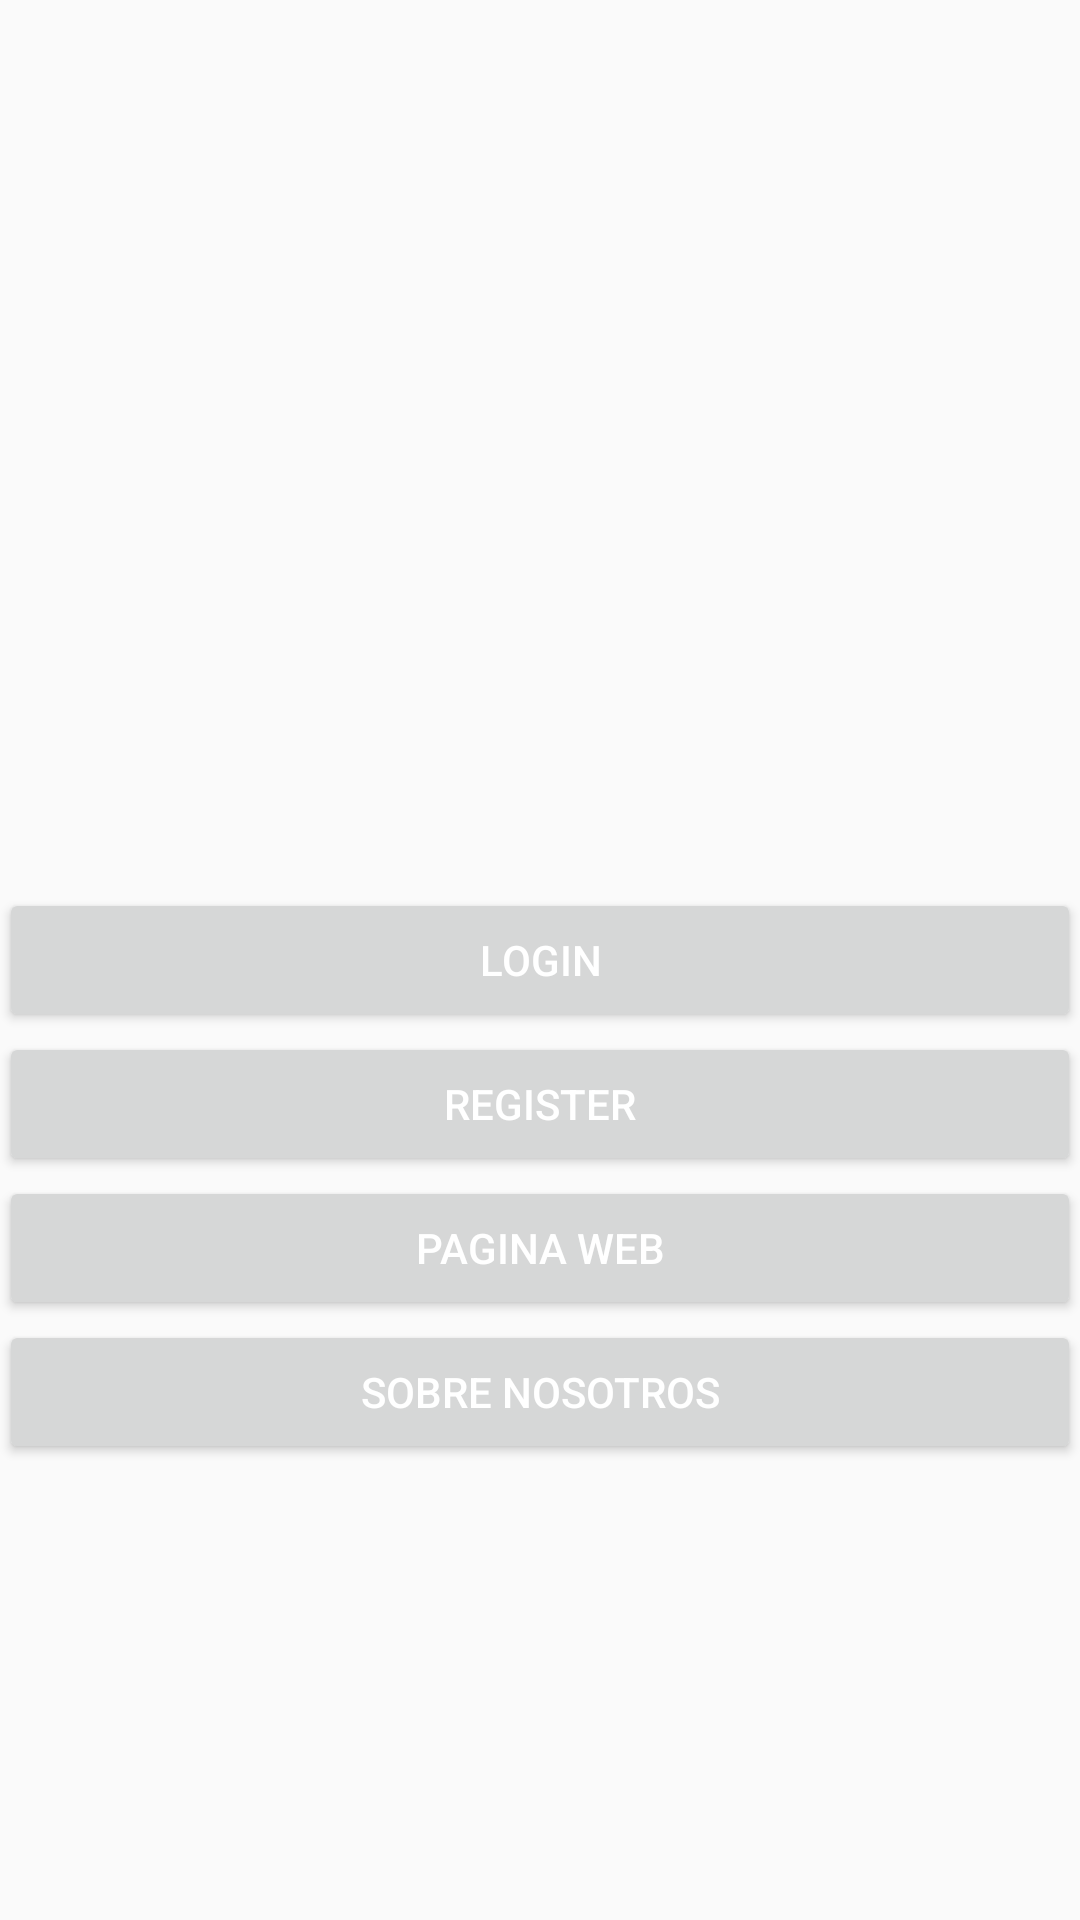

Layout XML and referenced resources for this Android screen:
<!-- AndroidManifest.xml: activity theme AppTheme.NoActionBar -->
<!-- res/layout/activity_main.xml -->
<RelativeLayout xmlns:android="http://schemas.android.com/apk/res/android"
    xmlns:tools="http://schemas.android.com/tools"
    android:layout_width="match_parent"
    android:layout_height="match_parent"
    android:paddingBottom="@dimen/activity_vertical_margin"
    android:paddingLeft="@dimen/activity_horizontal_margin"
    android:paddingRight="@dimen/activity_horizontal_margin"
    android:paddingTop="@dimen/activity_vertical_margin"
    tools:context=".MainActivity">

    <Button
        android:id="@+id/loginButton"
        android:layout_width="match_parent"
        android:layout_height="wrap_content"
        android:layout_centerVertical="true"
        android:text="Login" />

    <Button
        android:id="@+id/registerButton"
        android:layout_width="match_parent"
        android:layout_height="wrap_content"
        android:layout_below="@id/loginButton"
        android:text="Register" />

    <Button
        android:id="@+id/websiteButton"
        android:layout_width="match_parent"
        android:layout_height="wrap_content"
        android:layout_below="@id/registerButton"
        android:layout_centerVertical="true"
        android:text="Pagina Web" />

    <Button
        android:id="@+id/aboutButton"
        android:layout_width="match_parent"
        android:layout_height="wrap_content"
        android:layout_below="@id/websiteButton"
        android:layout_centerVertical="true"
        android:text="Sobre Nosotros" />

</RelativeLayout>
<!-- resources referenced by this layout -->
<resources>
  <style name="AppTheme.NoActionBar">
          <item name="windowActionBar">false</item>
          <item name="windowNoTitle">true</item>
      </style>
</resources>
